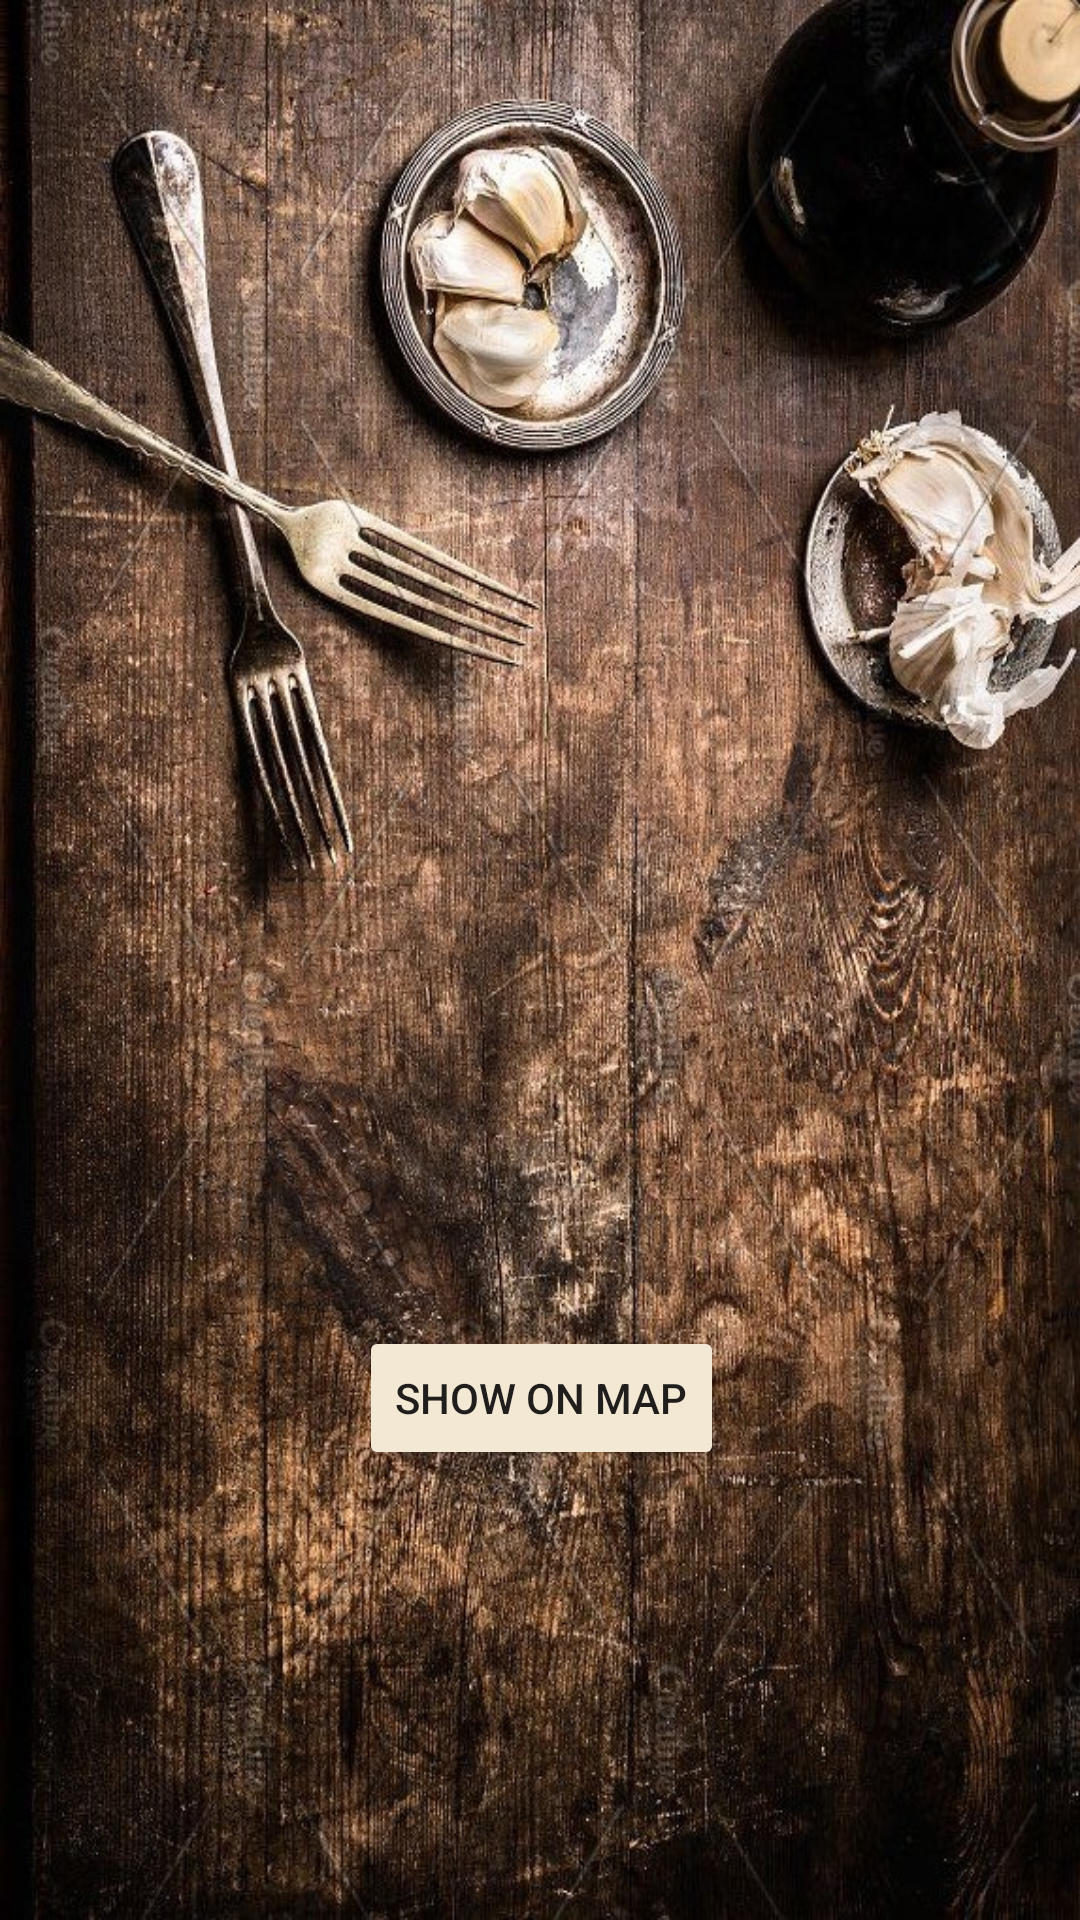

Layout XML and referenced resources for this Android screen:
<!-- AndroidManifest.xml: application theme Theme.FindMeFood -->
<!-- res/layout/activity_main.xml -->
<?xml version="1.0" encoding="utf-8"?>
<androidx.constraintlayout.widget.ConstraintLayout xmlns:android="http://schemas.android.com/apk/res/android"
    xmlns:app="http://schemas.android.com/apk/res-auto"
    xmlns:tools="http://schemas.android.com/tools"
    android:layout_width="match_parent"
    android:layout_height="match_parent"
    android:background="@drawable/background"
    tools:context=".MainActivity" >

    <Button
        android:id="@+id/addNewPlace"
        android:layout_width="wrap_content"
        android:layout_height="wrap_content"
        android:layout_marginStart="159dp"
        android:layout_marginLeft="159dp"
        android:layout_marginTop="440dp"
        android:layout_marginEnd="159dp"
        android:layout_marginRight="159dp"
        android:layout_marginBottom="45dp"
        android:text="@string/add_a_new_place"
        app:backgroundTint="#734536"
        app:layout_constraintBottom_toTopOf="@+id/showAllOnMap"
        app:layout_constraintEnd_toEndOf="parent"
        app:layout_constraintStart_toStartOf="parent"
        app:layout_constraintTop_toTopOf="parent"
        android:onClick="addNewRestaurant"/>

    <Button
        android:id="@+id/showAllOnMap"
        android:layout_width="wrap_content"
        android:layout_height="wrap_content"
        android:layout_marginStart="160dp"
        android:layout_marginLeft="160dp"
        android:layout_marginEnd="159dp"
        android:layout_marginRight="159dp"
        android:layout_marginBottom="150dp"
        android:text="@string/show_on_map"
        app:backgroundTint="#F3E8D4"
        app:layout_constraintBottom_toBottomOf="parent"
        app:layout_constraintEnd_toEndOf="parent"
        app:layout_constraintStart_toStartOf="parent" />

</androidx.constraintlayout.widget.ConstraintLayout>
<!-- resources referenced by this layout -->
<resources>
  <!-- drawable background: jpg bitmap (drawable, 275047 bytes) -->
  <string name="add_a_new_place">ADD A NEW PLACE</string>
  <string name="show_on_map">SHOW ON MAP</string>
  <style name="Theme.FindMeFood" parent="Theme.MaterialComponents.DayNight.NoActionBar">
          
          <item name="colorPrimary">@color/purple_500</item>
          <item name="colorPrimaryVariant">@color/purple_700</item>
          <item name="colorOnPrimary">@color/white</item>
          
          <item name="colorSecondary">@color/teal_200</item>
          <item name="colorSecondaryVariant">@color/teal_700</item>
          <item name="colorOnSecondary">@color/black</item>
          
          <item name="android:statusBarColor" tools:targetApi="l">?attr/colorPrimaryVariant</item>
          
      </style>
  <color name="purple_500">#FF6200EE</color>
  <color name="purple_700">#734536</color>
  <color name="white">#FFFFFFFF</color>
  <color name="teal_200">#F3E8D4</color>
  <color name="teal_700">#FF018786</color>
  <color name="black">#FF000000</color>
</resources>
